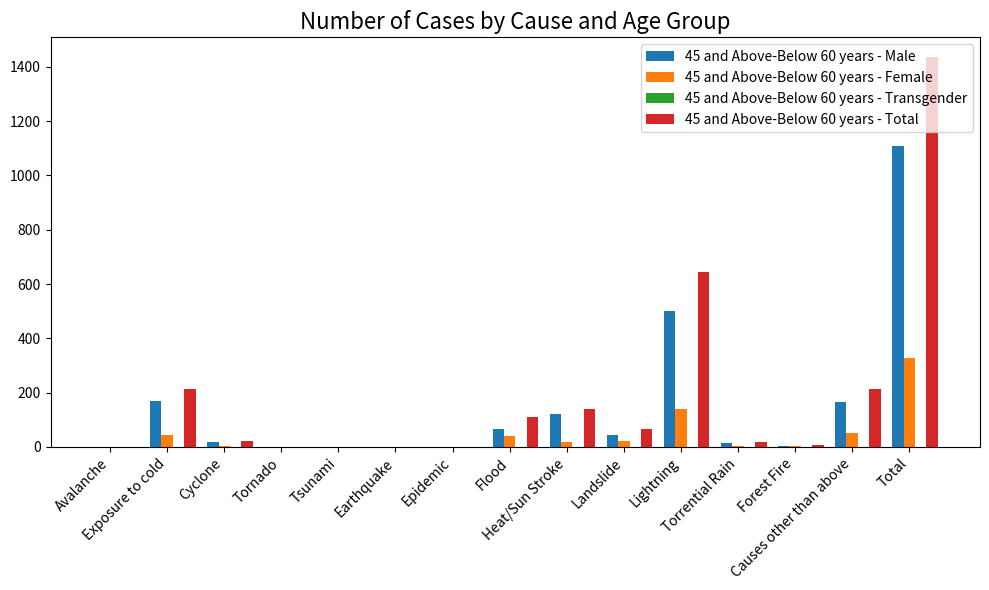

Recreate this plot in Python.
import numpy as np
import matplotlib.pyplot as plt

# Data
causes = [
    "Avalanche", "Exposure to cold", "Cyclone", "Tornado", "Tsunami", "Earthquake", "Epidemic", "Flood",
    "Heat/Sun Stroke", "Landslide", "Lightning", "Torrential Rain", "Forest Fire", "Causes other than above",
    "Total"
]
age_groups = ["45 and Above-Below 60 years - Male", "45 and Above-Below 60 years - Female", "45 and Above-Below 60 years - Transgender", "45 and Above-Below 60 years - Total"]
data = np.array([
    [1, 0, 0, 1],
    [171, 44, 0, 215],
    [19, 2, 0, 21],
    [0, 0, 0, 0],
    [0, 0, 0, 0],
    [0, 0, 0, 0],
    [0, 0, 0, 0],
    [68, 42, 0, 110],
    [122, 18, 0, 140],
    [45, 23, 0, 68],
    [502, 140, 1, 643],
    [14, 4, 0, 18],
    [3, 3, 0, 6],
    [165, 50, 0, 215],
    [1110, 326, 1, 1437]
])

# Create a figure and axis
fig, ax = plt.subplots(figsize=(10, 6))
ax.set_title("Number of Cases by Cause and Age Group", fontsize=16)

# Plot the grouped bar chart
bar_width = 0.2
bar_positions = np.arange(len(causes))

for i, age_group in enumerate(age_groups):
    ax.bar(
        bar_positions + (i - 1) * bar_width, data[:, i], width=bar_width, label=age_group
    )

# Customize the plot
ax.set_xticks(bar_positions)
ax.set_xticklabels(causes, rotation=45, ha='right', fontsize=10)
ax.legend(loc="upper right", fontsize=10)
plt.tight_layout()

plt.show()
